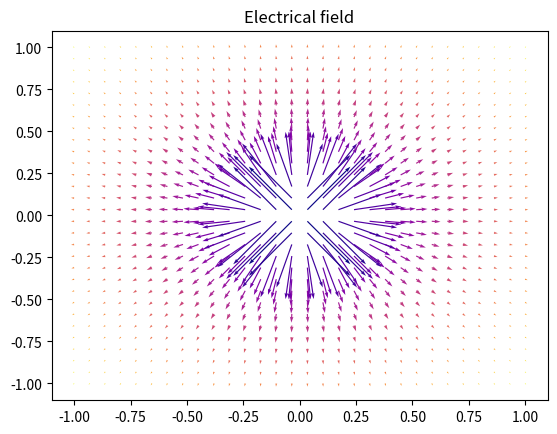

Recreate this plot in Python.
import matplotlib.pyplot as plt 
import numpy as np

def f(V, n):
    Ex, Ey = [], []
    
    for i in range(0, n):
        Ex.append(-np.gradient(V[i]))

    for i in range(0, n):
        trsp = np.transpose(V)[i]
        Ey.append(-np.gradient(trsp))

    return np.array(Ex), np.transpose(np.array(Ey))

n = 30
xv, yv = np.meshgrid(np.linspace(-1, 1, n), np.linspace(-1, 1, n))     
V = 1 / np.sqrt(xv ** 2 + yv ** 2)
Ex, Ey = f(V, n)

fig, ax = plt.subplots()
qq = plt.quiver(xv, yv, np.clip(Ex, -1, 1), np.clip(Ey, -1, 1), np.sqrt(xv**2 + yv**2), cmap=plt.cm.plasma)
ax.set_title('Electrical field')
plt.show()